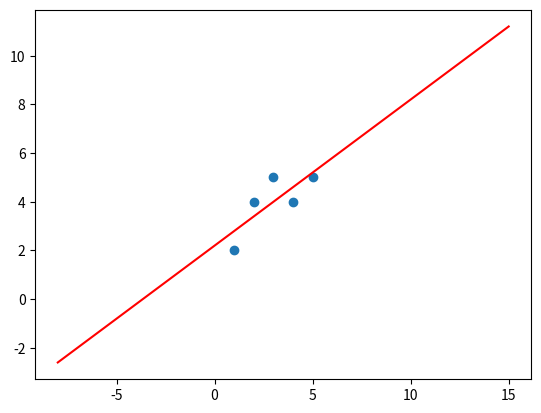

Python code for this plot:
from scipy import stats
from matplotlib import pyplot as plt
import numpy as np

X =[1,2,3,4,5]
Y = [2,4,5,4,5]
data = stats.linregress(X,Y)  # linear regression in one line-->  done where we are writing 50 lines of code in earliar progg

print(data[0])
print(data[1])

maxX = np.max(X) + 10
minY = np.min(Y)-10
print("maximum value is :", maxX)
print("minimum value is :",minY)

x = np.linspace(minY,maxX,100) # here the x and y are divided into 100 points using numpy linspace funct()
y = data[1] + data[0]* x

print(x)
print("------------------")
print(y)

plt.plot(x,y,color = "red")
plt.scatter(X,Y)
plt.xlabel("")
plt.show()